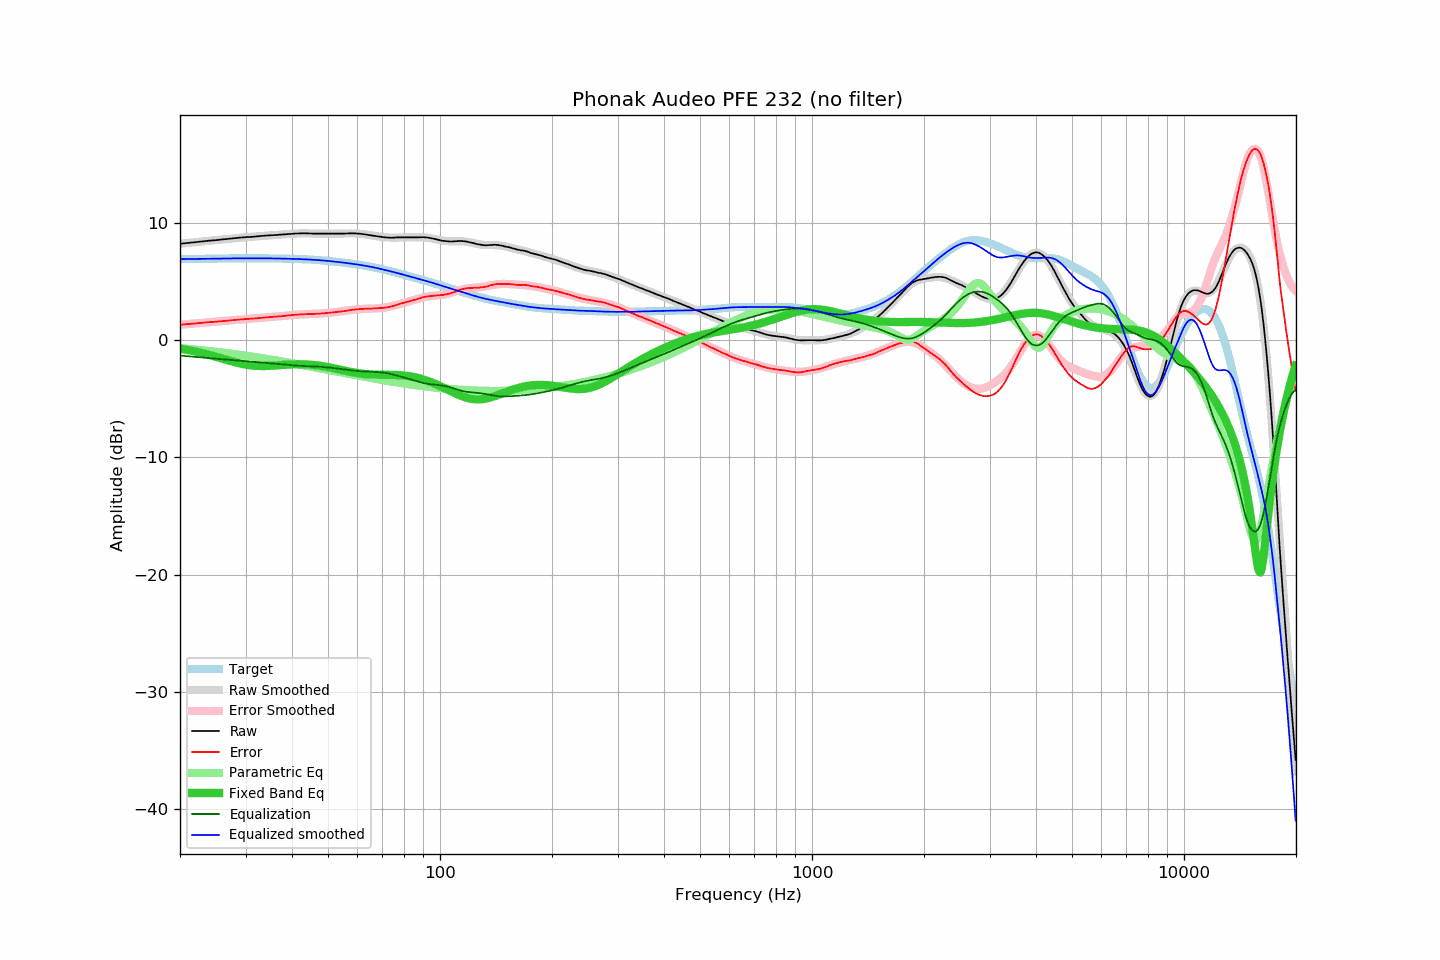

Values plotted in this chart, from the file beside it:
frequency, raw, error, smoothed, error_smoothed, equalization, parametric_eq, equalized_raw, equalized_smoothed, target
20.00, 8.22, 1.31, 8.22, 1.31, -1.31, -0.72, 6.91, 6.91, 6.91
20.20, 8.23, 1.32, 8.23, 1.33, -1.33, -0.74, 6.90, 6.91, 6.91
20.40, 8.25, 1.34, 8.25, 1.34, -1.34, -0.77, 6.91, 6.91, 6.91
20.61, 8.26, 1.35, 8.26, 1.35, -1.35, -0.79, 6.91, 6.91, 6.91
20.81, 8.28, 1.37, 8.28, 1.36, -1.36, -0.82, 6.92, 6.91, 6.91
21.02, 8.29, 1.37, 8.29, 1.37, -1.37, -0.84, 6.92, 6.92, 6.92
21.23, 8.30, 1.38, 8.30, 1.39, -1.39, -0.87, 6.91, 6.92, 6.92
21.44, 8.32, 1.40, 8.32, 1.40, -1.40, -0.90, 6.92, 6.92, 6.92
21.66, 8.33, 1.41, 8.33, 1.41, -1.41, -0.92, 6.92, 6.92, 6.92
21.87, 8.34, 1.41, 8.35, 1.42, -1.42, -0.95, 6.92, 6.92, 6.93
22.09, 8.36, 1.43, 8.36, 1.43, -1.43, -0.98, 6.93, 6.93, 6.93
22.31, 8.37, 1.44, 8.37, 1.45, -1.45, -1.01, 6.92, 6.93, 6.93
22.54, 8.39, 1.46, 8.39, 1.46, -1.46, -1.05, 6.93, 6.93, 6.93
22.76, 8.40, 1.47, 8.40, 1.47, -1.47, -1.08, 6.93, 6.93, 6.93
22.99, 8.42, 1.48, 8.42, 1.48, -1.48, -1.11, 6.94, 6.93, 6.94
23.22, 8.43, 1.49, 8.43, 1.49, -1.49, -1.14, 6.94, 6.94, 6.94
23.45, 8.45, 1.51, 8.44, 1.51, -1.51, -1.18, 6.94, 6.94, 6.94
23.69, 8.46, 1.52, 8.46, 1.52, -1.52, -1.22, 6.94, 6.94, 6.94
23.92, 8.48, 1.54, 8.47, 1.53, -1.53, -1.25, 6.95, 6.94, 6.94
24.16, 8.49, 1.54, 8.49, 1.54, -1.54, -1.29, 6.95, 6.95, 6.95
24.40, 8.50, 1.55, 8.50, 1.55, -1.55, -1.33, 6.95, 6.95, 6.95
24.65, 8.51, 1.56, 8.51, 1.56, -1.56, -1.36, 6.95, 6.95, 6.95
24.89, 8.52, 1.57, 8.53, 1.57, -1.57, -1.40, 6.95, 6.95, 6.95
25.14, 8.54, 1.58, 8.54, 1.59, -1.59, -1.44, 6.95, 6.95, 6.96
25.39, 8.55, 1.59, 8.55, 1.60, -1.60, -1.48, 6.95, 6.96, 6.96
25.65, 8.57, 1.61, 8.57, 1.61, -1.61, -1.52, 6.96, 6.96, 6.96
25.91, 8.58, 1.62, 8.58, 1.62, -1.62, -1.56, 6.96, 6.96, 6.96
26.16, 8.60, 1.64, 8.59, 1.63, -1.63, -1.60, 6.97, 6.96, 6.96
26.43, 8.61, 1.64, 8.61, 1.64, -1.64, -1.64, 6.97, 6.96, 6.97
26.69, 8.62, 1.65, 8.62, 1.66, -1.66, -1.68, 6.96, 6.97, 6.97
26.96, 8.64, 1.67, 8.64, 1.67, -1.67, -1.72, 6.97, 6.97, 6.97
27.23, 8.65, 1.68, 8.65, 1.68, -1.68, -1.76, 6.97, 6.97, 6.97
27.50, 8.67, 1.70, 8.67, 1.70, -1.70, -1.80, 6.97, 6.97, 6.97
27.77, 8.68, 1.71, 8.68, 1.71, -1.71, -1.84, 6.97, 6.97, 6.97
28.05, 8.69, 1.71, 8.70, 1.72, -1.72, -1.87, 6.97, 6.98, 6.98
28.33, 8.71, 1.73, 8.71, 1.73, -1.73, -1.91, 6.98, 6.98, 6.98
28.62, 8.72, 1.74, 8.72, 1.74, -1.74, -1.94, 6.98, 6.98, 6.98
28.90, 8.74, 1.76, 8.73, 1.75, -1.75, -1.97, 6.99, 6.98, 6.98
29.19, 8.75, 1.77, 8.74, 1.77, -1.77, -2.00, 6.98, 6.98, 6.98
29.48, 8.76, 1.78, 8.75, 1.78, -1.78, -2.03, 6.98, 6.98, 6.98
29.78, 8.77, 1.79, 8.77, 1.79, -1.79, -2.06, 6.98, 6.98, 6.98
30.08, 8.78, 1.80, 8.78, 1.80, -1.80, -2.08, 6.98, 6.98, 6.98
30.38, 8.79, 1.81, 8.79, 1.81, -1.81, -2.11, 6.98, 6.98, 6.98
30.68, 8.79, 1.81, 8.80, 1.82, -1.82, -2.13, 6.97, 6.98, 6.98
30.99, 8.80, 1.82, 8.81, 1.83, -1.83, -2.15, 6.97, 6.98, 6.98
31.30, 8.81, 1.83, 8.82, 1.84, -1.84, -2.16, 6.97, 6.98, 6.98
31.61, 8.82, 1.84, 8.83, 1.85, -1.85, -2.17, 6.97, 6.98, 6.98
31.93, 8.84, 1.86, 8.84, 1.86, -1.86, -2.18, 6.98, 6.98, 6.98
32.24, 8.85, 1.87, 8.85, 1.87, -1.87, -2.19, 6.98, 6.98, 6.98
32.57, 8.86, 1.88, 8.86, 1.88, -1.88, -2.20, 6.98, 6.98, 6.98
32.89, 8.88, 1.90, 8.87, 1.89, -1.89, -2.20, 6.99, 6.98, 6.98
33.22, 8.89, 1.91, 8.88, 1.91, -1.91, -2.20, 6.98, 6.98, 6.98
33.55, 8.90, 1.92, 8.90, 1.92, -1.92, -2.20, 6.98, 6.98, 6.98
33.89, 8.91, 1.93, 8.91, 1.93, -1.93, -2.20, 6.98, 6.98, 6.98
34.23, 8.92, 1.94, 8.92, 1.94, -1.94, -2.20, 6.98, 6.98, 6.98
34.57, 8.93, 1.96, 8.93, 1.95, -1.95, -2.19, 6.98, 6.97, 6.97
34.92, 8.94, 1.97, 8.94, 1.96, -1.96, -2.19, 6.98, 6.97, 6.97
35.27, 8.95, 1.98, 8.95, 1.98, -1.98, -2.18, 6.97, 6.97, 6.97
35.62, 8.95, 1.98, 8.96, 1.99, -1.99, -2.17, 6.96, 6.97, 6.97
35.97, 8.96, 1.99, 8.97, 2.00, -2.00, -2.16, 6.96, 6.97, 6.97
... 635 more rows
